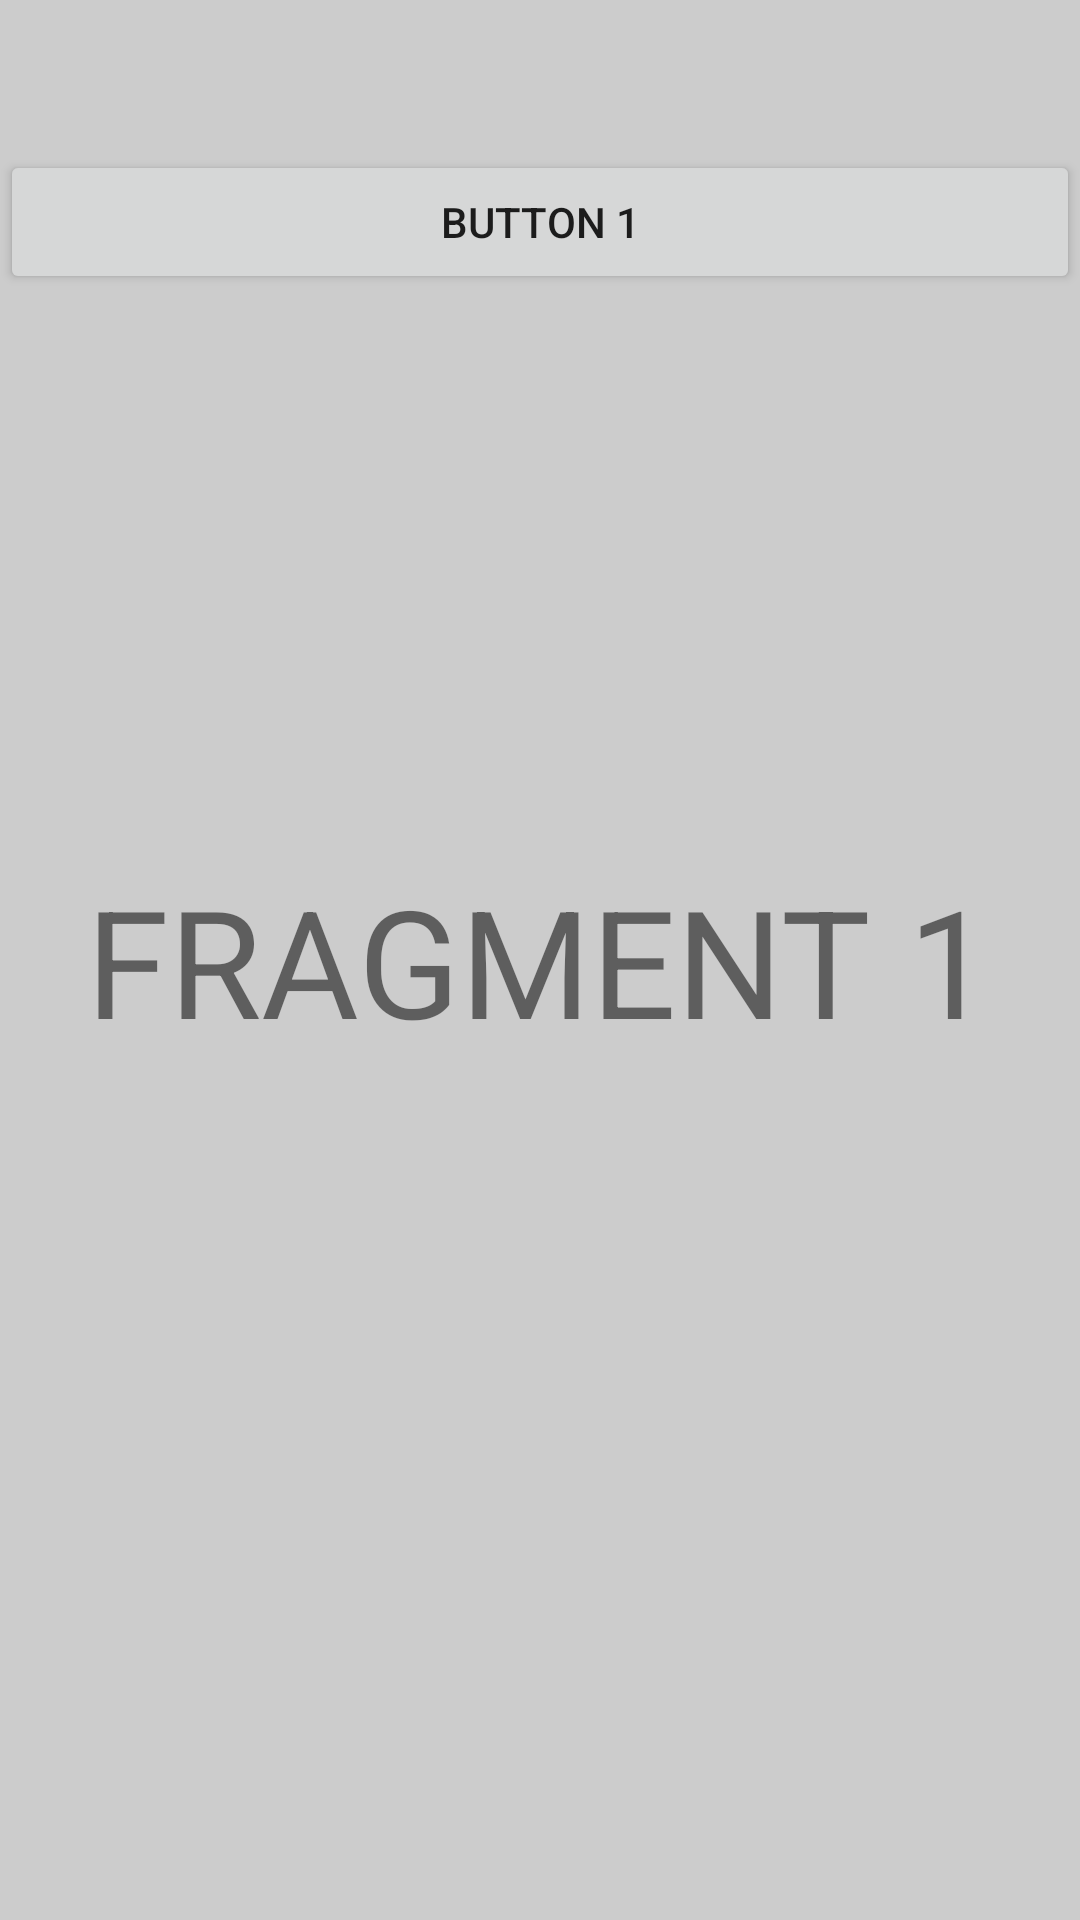

This screen was rendered from an Android layout file. Write that file and the resources it references.
<!-- AndroidManifest.xml: application theme Theme.Lab09_Fargments -->
<!-- res/layout/fragment_first.xml -->
<?xml version="1.0" encoding="utf-8"?>
<FrameLayout xmlns:android="http://schemas.android.com/apk/res/android"
    xmlns:tools="http://schemas.android.com/tools"
    android:layout_width="match_parent"
    android:layout_height="match_parent"
    tools:context=".FirstFragment"
    android:background="#ccc">

    <TextView
        android:id="@+id/textView"
        android:layout_width="wrap_content"
        android:layout_height="wrap_content"
        android:text="@string/fragment_1"
        android:textSize="50sp"
        android:layout_gravity="center"
        />

    <Button
        android:id="@+id/button5"
        android:layout_width="match_parent"
        android:layout_height="wrap_content"
        android:text="button 1"
        android:layout_marginTop="50dp"
        />



</FrameLayout>
<!-- resources referenced by this layout -->
<resources>
  <string name="fragment_1">FRAGMENT 1</string>
  <style name="Theme.Lab09_Fargments" parent="Theme.MaterialComponents.DayNight.DarkActionBar">
          
          <item name="colorPrimary">@color/purple_500</item>
          <item name="colorPrimaryVariant">@color/purple_700</item>
          <item name="colorOnPrimary">@color/white</item>
          
          <item name="colorSecondary">@color/teal_200</item>
          <item name="colorSecondaryVariant">@color/teal_700</item>
          <item name="colorOnSecondary">@color/black</item>
          
          <item name="android:statusBarColor" tools:targetApi="l">?attr/colorPrimaryVariant</item>
          
      </style>
  <!-- not gathered from this repository: default colours our renderer supplied (Android Studio template values) -->
  <color name="purple_500">#FF6200EE</color>
  <color name="purple_700">#FF3700B3</color>
  <color name="teal_200">#FF03DAC5</color>
  <color name="teal_700">#FF018786</color>
  <color name="black">#FF000000</color>
  <color name="white">#FFFFFFFF</color>
</resources>
